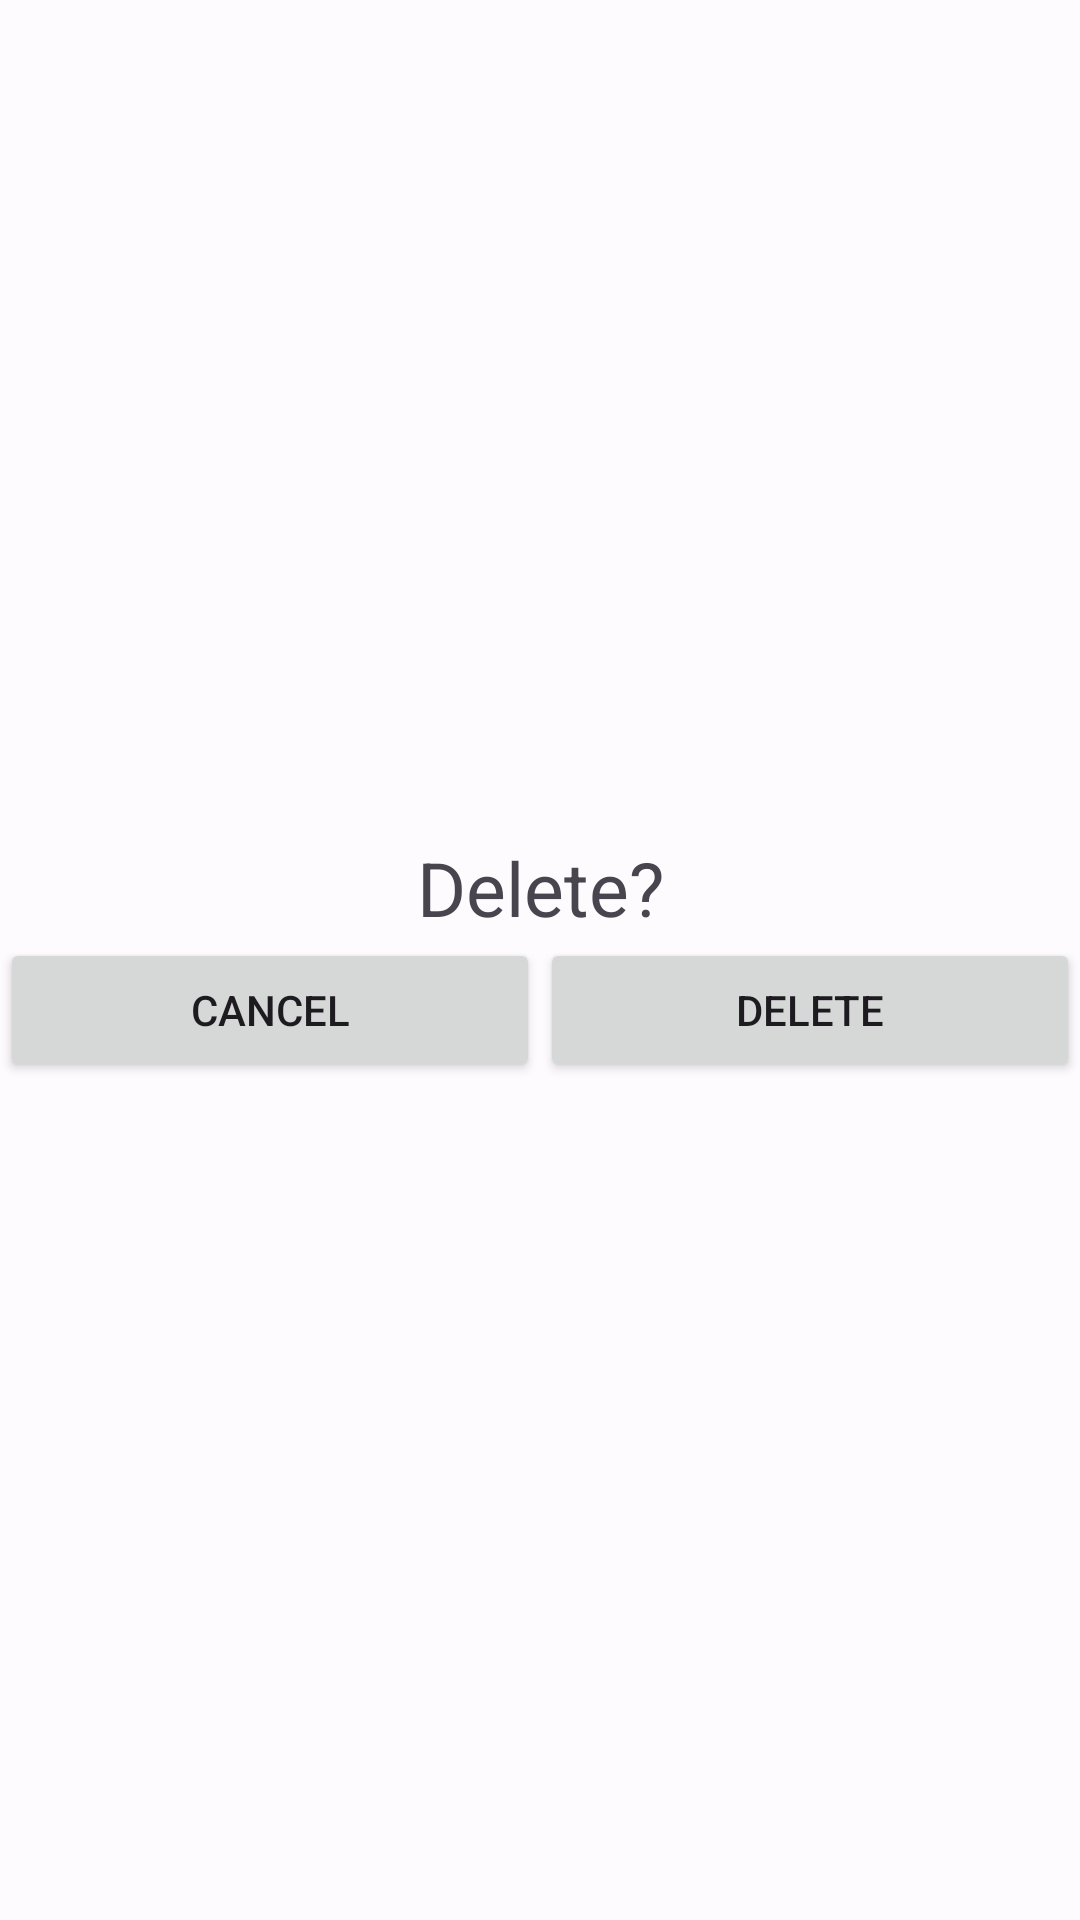

Android layout source for this screen:
<!-- AndroidManifest.xml: application theme Theme.CryptoWallet -->
<!-- res/layout/dialog_delete_crypto.xml -->
<?xml version="1.0" encoding="utf-8"?>
<LinearLayout xmlns:android="http://schemas.android.com/apk/res/android"
    xmlns:app="http://schemas.android.com/apk/res-auto"
    xmlns:tools="http://schemas.android.com/tools"
    android:layout_width="match_parent"
    android:layout_height="wrap_content"
    android:gravity="center">

    <androidx.constraintlayout.widget.ConstraintLayout
        android:layout_width="match_parent"
        android:layout_height="wrap_content"
        tools:context=".presentation.screen.crypto.delete.DeleteCryptoDialog">

        <androidx.appcompat.widget.AppCompatTextView
            android:id="@+id/tv_confirm_delete"
            android:layout_width="300dp"
            android:layout_height="wrap_content"
            android:gravity="center"
            android:text="@string/confirm_delete"
            android:textSize="25sp"
            app:layout_constraintEnd_toEndOf="parent"
            app:layout_constraintStart_toStartOf="parent"
            app:layout_constraintTop_toTopOf="parent" />

        <androidx.appcompat.widget.AppCompatButton
            android:id="@+id/btn_cancel_crypto_delete"
            android:layout_width="0dp"
            android:layout_height="wrap_content"
            android:text="@string/cancel"
            app:layout_constraintEnd_toStartOf="@+id/btn_delete_crypto"
            app:layout_constraintStart_toStartOf="parent"
            app:layout_constraintTop_toBottomOf="@+id/tv_confirm_delete" />

        <androidx.appcompat.widget.AppCompatButton
            android:id="@+id/btn_delete_crypto"
            android:layout_width="0dp"
            android:layout_height="wrap_content"
            android:text="@string/delete"
            app:layout_constraintEnd_toEndOf="parent"
            app:layout_constraintStart_toEndOf="@+id/btn_cancel_crypto_delete"
            app:layout_constraintTop_toBottomOf="@+id/tv_confirm_delete" />

    </androidx.constraintlayout.widget.ConstraintLayout>
</LinearLayout>
<!-- resources referenced by this layout -->
<resources>
  <string name="cancel">Cancel</string>
  <string name="confirm_delete">Delete?</string>
  <string name="delete">Delete</string>
  <color name="md_theme_light_primary">#0B52DB</color>
  <color name="md_theme_light_onPrimary">#FFFFFF</color>
  <color name="md_theme_light_primaryContainer">#DBE1FF</color>
  <color name="md_theme_light_onPrimaryContainer">#00174C</color>
  <color name="md_theme_light_secondary">#006D41</color>
  <color name="md_theme_light_onSecondary">#FFFFFF</color>
  <color name="md_theme_light_secondaryContainer">#6EFCAF</color>
  <color name="md_theme_light_onSecondaryContainer">#002110</color>
  <color name="md_theme_light_tertiary">#904D00</color>
  <color name="md_theme_light_onTertiary">#FFFFFF</color>
  <color name="md_theme_light_tertiaryContainer">#FFDCC2</color>
  <color name="md_theme_light_onTertiaryContainer">#2E1500</color>
  <color name="md_theme_light_error">#BA1A1A</color>
  <color name="md_theme_light_onError">#FFFFFF</color>
  <color name="md_theme_light_errorContainer">#FFDAD6</color>
  <color name="md_theme_light_onErrorContainer">#410002</color>
  <color name="md_theme_light_outline">#757680</color>
  <color name="md_theme_light_background">#FEFBFF</color>
  <color name="md_theme_light_onBackground">#1B1B1F</color>
  <color name="md_theme_light_surface">#FEFBFF</color>
  <color name="md_theme_light_onSurface">#1B1B1F</color>
  <color name="md_theme_light_surfaceVariant">#E2E1EC</color>
  <color name="md_theme_light_onSurfaceVariant">#45464F</color>
  <color name="md_theme_light_inverseSurface">#303034</color>
  <color name="md_theme_light_inverseOnSurface">#F2F0F4</color>
  <color name="md_theme_light_inversePrimary">#B5C4FF</color>
</resources>
